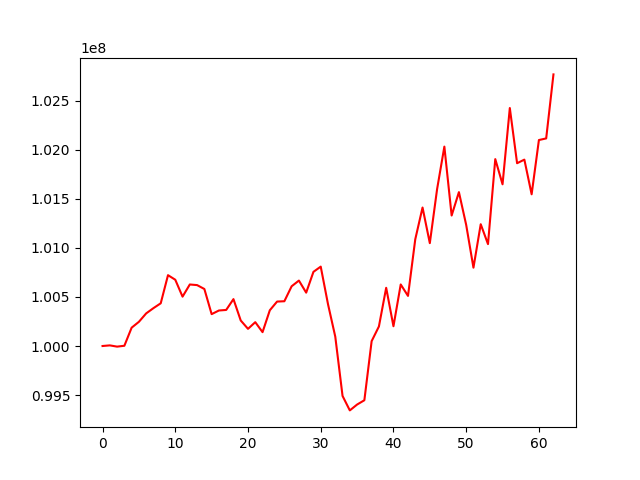

Source data for this figure (header and first rows):
, 0
0, 100000000
1, 100006380
2, 99993691
3, 100002527
4, 100186892
5, 100246829
6, 100332759
7, 100386354
8, 100435644
9, 100722543
10, 100675975
11, 100503494
12, 100627648
13, 100621246
14, 100581617
15, 100325073
16, 100362179
17, 100367832
18, 100478326
19, 100260432
20, 100175119
21, 100243147
22, 100141242
23, 100364582
24, 100453397
25, 100456604
26, 100609232
27, 100667508
28, 100544306
29, 100756628
30, 100809795
31, 100426794
32, 100095566
33, 99490832
34, 99343158
35, 99402887
36, 99446751
37, 100049438
38, 100199291
39, 100593865
40, 100201505
41, 100627842
42, 100511055
43, 101088872
44, 101412591
45, 101049407
46, 101599930
47, 102033938
48, 101331042
49, 101569670
50, 101235527
51, 100799237
52, 101242223
53, 101039331
54, 101906604
55, 101649442
56, 102427526
57, 101864615
58, 101901171
59, 101547418
... 3 more rows
